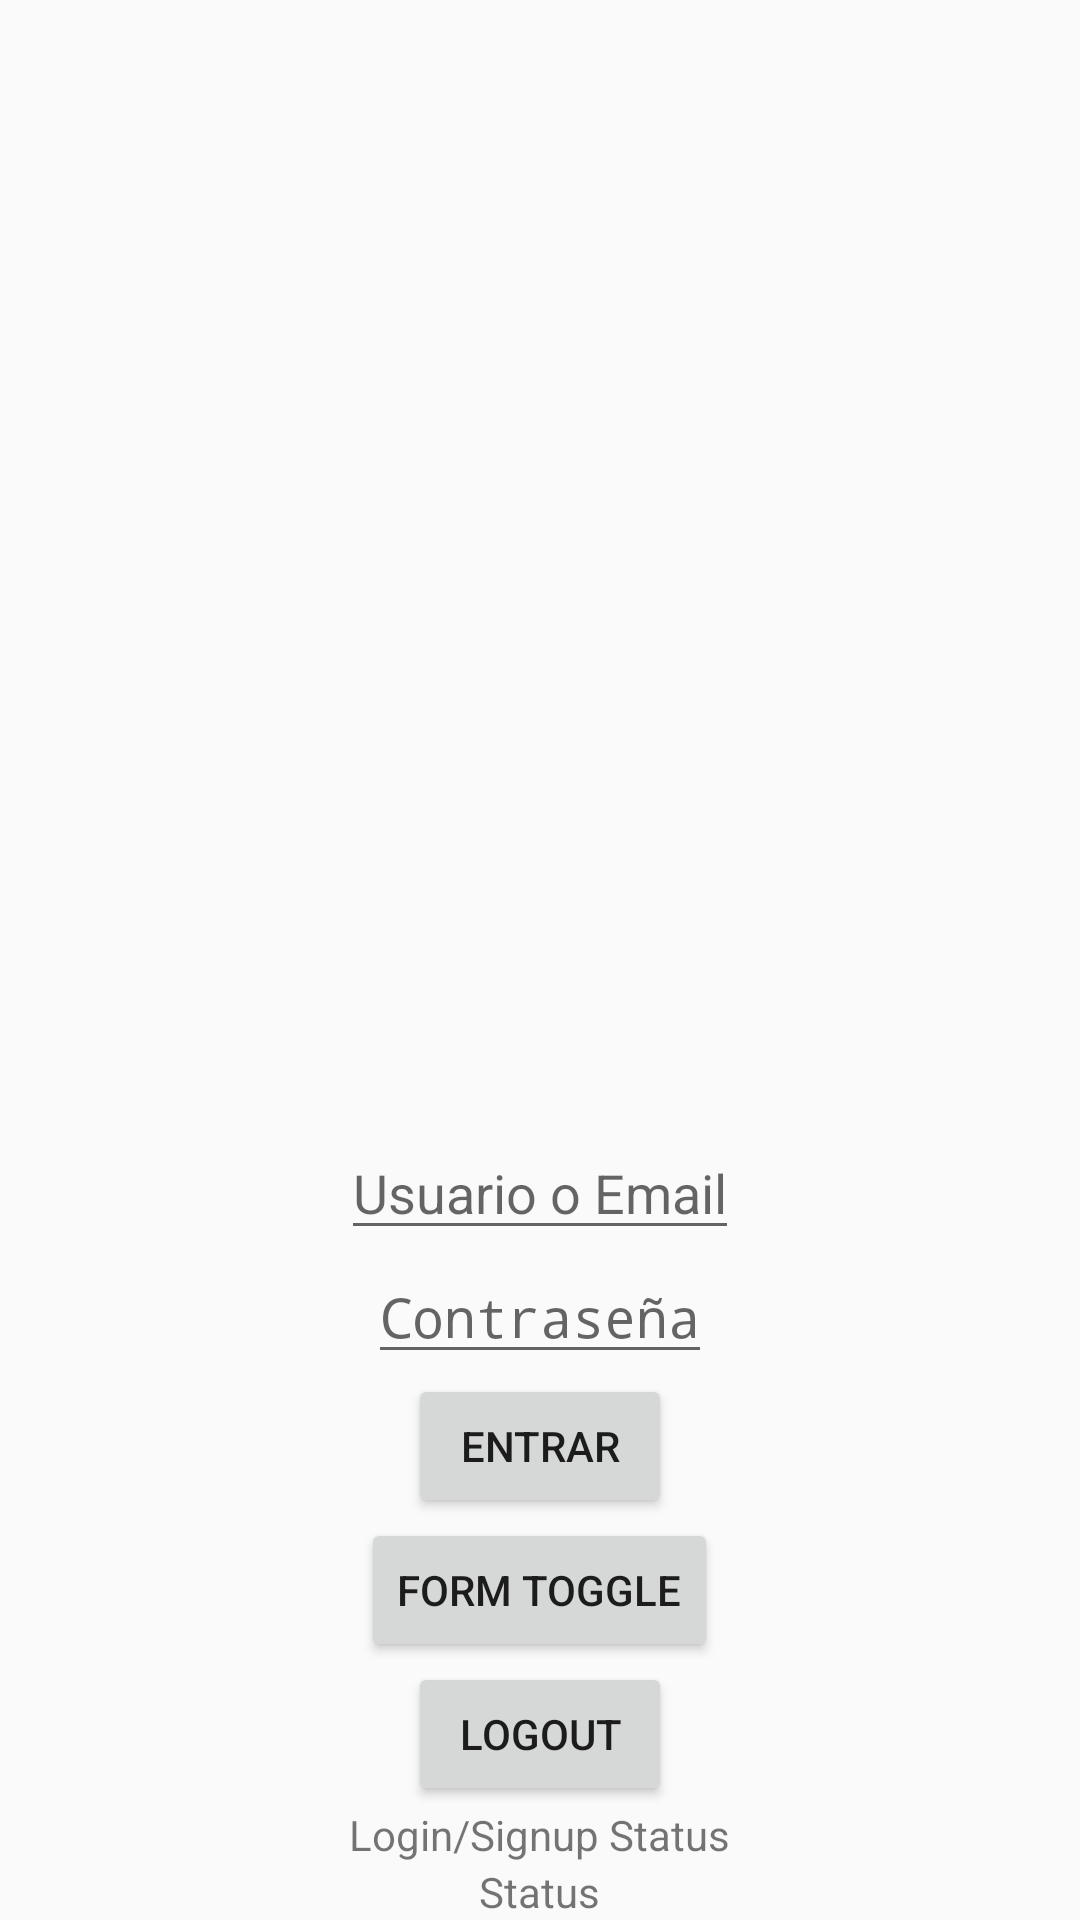

Layout XML and referenced resources for this Android screen:
<!-- AndroidManifest.xml: application theme Theme.SRMapp -->
<!-- res/layout/login_fragment.xml -->
<?xml version="1.0" encoding="utf-8"?>
<LinearLayout xmlns:android="http://schemas.android.com/apk/res/android"
    android:layout_width="match_parent"
    android:orientation="vertical"
    android:gravity="bottom|center"
    android:layout_height="match_parent">

    <LinearLayout
        android:id="@+id/formLogin"
        android:layout_width="wrap_content"
        android:layout_height="wrap_content"
        android:gravity="center"
        android:visibility="visible"
        android:orientation="vertical">

        <EditText
            android:layout_width="wrap_content"
            android:layout_height="wrap_content"
            android:hint="@string/user_mail"
            android:id="@+id/edUsername"
            android:inputType="text"
            android:importantForAutofill="no" />

        <EditText
            android:layout_width="wrap_content"
            android:layout_height="wrap_content"
            android:id="@+id/edPassword"
            android:hint="@string/password"
            android:inputType="textPassword"
            android:importantForAutofill="no" />

        <Button
            android:layout_width="wrap_content"
            android:layout_height="wrap_content"
            android:text="@string/login"
            android:id="@+id/bLogin" />

    </LinearLayout>

    <LinearLayout
        android:id="@+id/formSignup"
        android:orientation="vertical"
        android:gravity="center"
        android:layout_width="wrap_content"
        android:visibility="gone"
        android:layout_height="wrap_content">

        <EditText
            android:layout_width="wrap_content"
            android:layout_height="wrap_content"
            android:id="@+id/edName"
            android:hint="@string/name"
            android:inputType="text"
            android:importantForAutofill="no" />

        <EditText
            android:layout_width="wrap_content"
            android:layout_height="wrap_content"
            android:id="@+id/edEmail"
            android:hint="@string/email"
            android:inputType="textEmailAddress"
            android:importantForAutofill="no" />

        <EditText
            android:layout_width="wrap_content"
            android:layout_height="wrap_content"
            android:id="@+id/edPasswordSignup"
            android:hint="@string/password"
            android:inputType="textPassword"
            android:importantForAutofill="no" />

        <EditText
            android:layout_width="wrap_content"
            android:layout_height="wrap_content"
            android:id="@+id/edPasswordSignupCheck"
            android:hint="@string/password_check"
            android:inputType="textPassword"
            android:importantForAutofill="no" />

        <Button
            android:layout_width="wrap_content"
            android:layout_height="wrap_content"
            android:id="@+id/btSignup"
            android:text="@string/signup" />

    </LinearLayout>

    <Button
        android:text="@string/form_toggle"
        android:id="@+id/btFormToggle"
        android:layout_width="wrap_content"
        android:layout_height="wrap_content" />

    <Button
        android:text="@string/logout"
        android:id="@+id/btLogout"
        android:layout_width="wrap_content"
        android:layout_height="wrap_content" />

    <TextView
        android:layout_width="wrap_content"
        android:layout_height="wrap_content"
        android:id="@+id/tvLoginStatus"
        android:text="@string/login_signup_status" />

    <TextView
        android:layout_width="wrap_content"
        android:layout_height="wrap_content"
        android:id="@+id/tvStatus"
        android:text="@string/status" />
</LinearLayout>
<!-- resources referenced by this layout -->
<resources>
  <string name="email">Email</string>
  <string name="form_toggle">Form Toggle</string>
  <string name="login">Entrar</string>
  <string name="login_signup_status">Login/Signup Status</string>
  <string name="logout">Logout</string>
  <string name="name">Name</string>
  <string name="password">Contraseña</string>
  <string name="password_check">Repite la contraseña</string>
  <string name="signup">Signup</string>
  <string name="status">Status</string>
  <string name="user_mail">Usuario o Email</string>
  <style name="Theme.SRMapp" parent="android:Theme.Material.Light.NoActionBar">
          <item name="android:statusBarColor">@color/purple_700</item>
          <item name="android:datePickerStyle">@style/MyDatePickerStyle</item>
      </style>
  <style name="MyDatePickerStyle" parent="android:Widget.Material.DatePicker">
          <item name="android:datePickerMode">spinner</item>
          <item name="android:calendarViewShown">false</item>
      </style>
  <!-- not gathered from this repository: default colours our renderer supplied (Android Studio template values) -->
  <color name="purple_700">#FF3700B3</color>
</resources>
